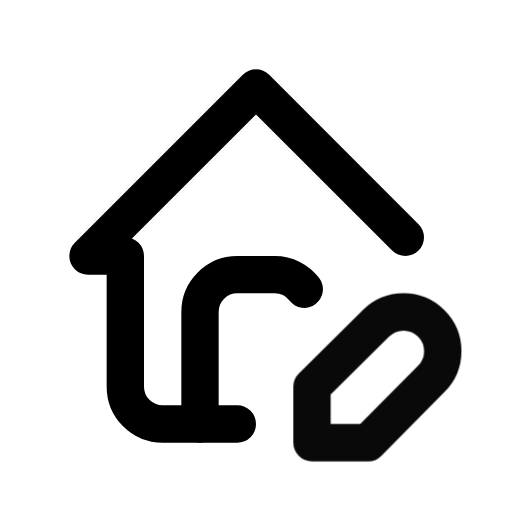
t = 0.00 s
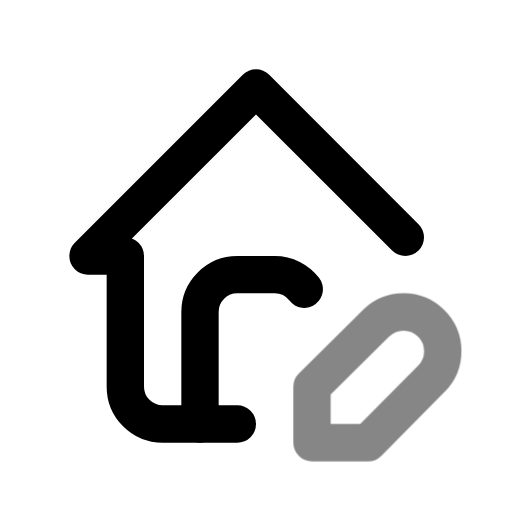
t = 0.39 s
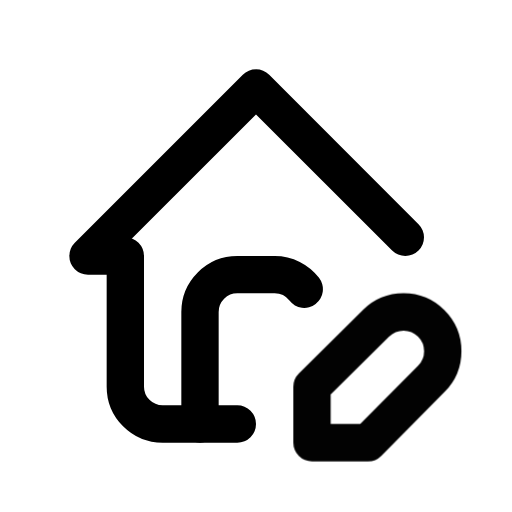
t = 0.92 s
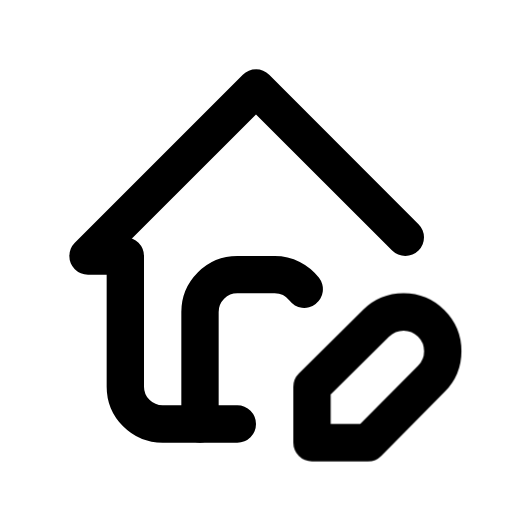
t = 1.56 s
t = 1.96 s: frame unchanged from t = 1.56 s, image omitted
t = 2.35 s: frame unchanged from t = 1.56 s, image omitted

The animated SVG that drew these frames (rendered in a browser with its animation timeline set to each time). Animation: 1 CSS @keyframes rule; one cycle of 2.75 s, repeats indefinitely.

<svg xmlns="http://www.w3.org/2000/svg" width="24" height="24" fill="none" stroke="currentColor" stroke-linecap="round" stroke-linejoin="round" stroke-width="2" viewBox="0 0 24 24">
    <!-- Generated by scripts/icon-expansion/generate.mjs -->
    <!-- Adapted from Tabler Icons 3.34.1.
MIT License

Copyright (c) 2020-2024 Paweł Kuna

Permission is hereby granted, free of charge, to any person obtaining a copy
of this software and associated documentation files (the "Software"), to deal
in the Software without restriction, including without limitation the rights
to use, copy, modify, merge, publish, distribute, sublicense, and/or sell
copies of the Software, and to permit persons to whom the Software is
furnished to do so, subject to the following conditions:

The above copyright notice and this permission notice shall be included in all
copies or substantial portions of the Software.

THE SOFTWARE IS PROVIDED "AS IS", WITHOUT WARRANTY OF ANY KIND, EXPRESS OR
IMPLIED, INCLUDING BUT NOT LIMITED TO THE WARRANTIES OF MERCHANTABILITY,
FITNESS FOR A PARTICULAR PURPOSE AND NONINFRINGEMENT. IN NO EVENT SHALL THE
AUTHORS OR COPYRIGHT HOLDERS BE LIABLE FOR ANY CLAIM, DAMAGES OR OTHER
LIABILITY, WHETHER IN AN ACTION OF CONTRACT, TORT OR OTHERWISE, ARISING FROM,
OUT OF OR IN CONNECTION WITH THE SOFTWARE OR THE USE OR OTHER DEALINGS IN THE
SOFTWARE. -->
    <style>
        @media (prefers-reduced-motion: no-preference) {
            @keyframes ira-exp-pulse { 0%, 100% { opacity: 1; } 22% { opacity: .45; } 40% { opacity: 1; } }
            [data-ira-motion="home-edit"] { transform-box: fill-box; transform-origin: center; animation: ira-exp-pulse 2.65s ease-in-out -0.1s infinite; }
        }
    </style>
    <g transform="translate(1.5 1.5) scale(.875)"><path d="M9 21v-6a2 2 0 0 1 2 -2h2c.645 0 1.218 .305 1.584 .78"/><path d="M20 11l-8 -8l-9 9h2v7a2 2 0 0 0 2 2h4"/></g>
    <g data-ira-motion="home-edit"><g transform="translate(1.5 1.5) scale(.875)"><path d="M18.42 15.61a2.1 2.1 0 0 1 2.97 2.97l-3.39 3.42h-3v-3l3.42 -3.39z"/></g></g>
</svg>
